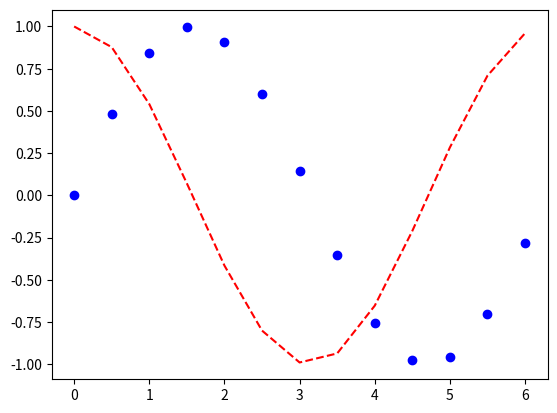

This chart was generated by the following Python code:
import matplotlib.pyplot as plt
import numpy as np
xs = np.arange(0, 2*np.pi, 0.5)
ys_c = np.cos(xs)
ys_s = np.sin(xs)
plt.plot(xs, ys_c, 'r--')
plt.plot(xs, ys_s, 'bo')
plt.show()
